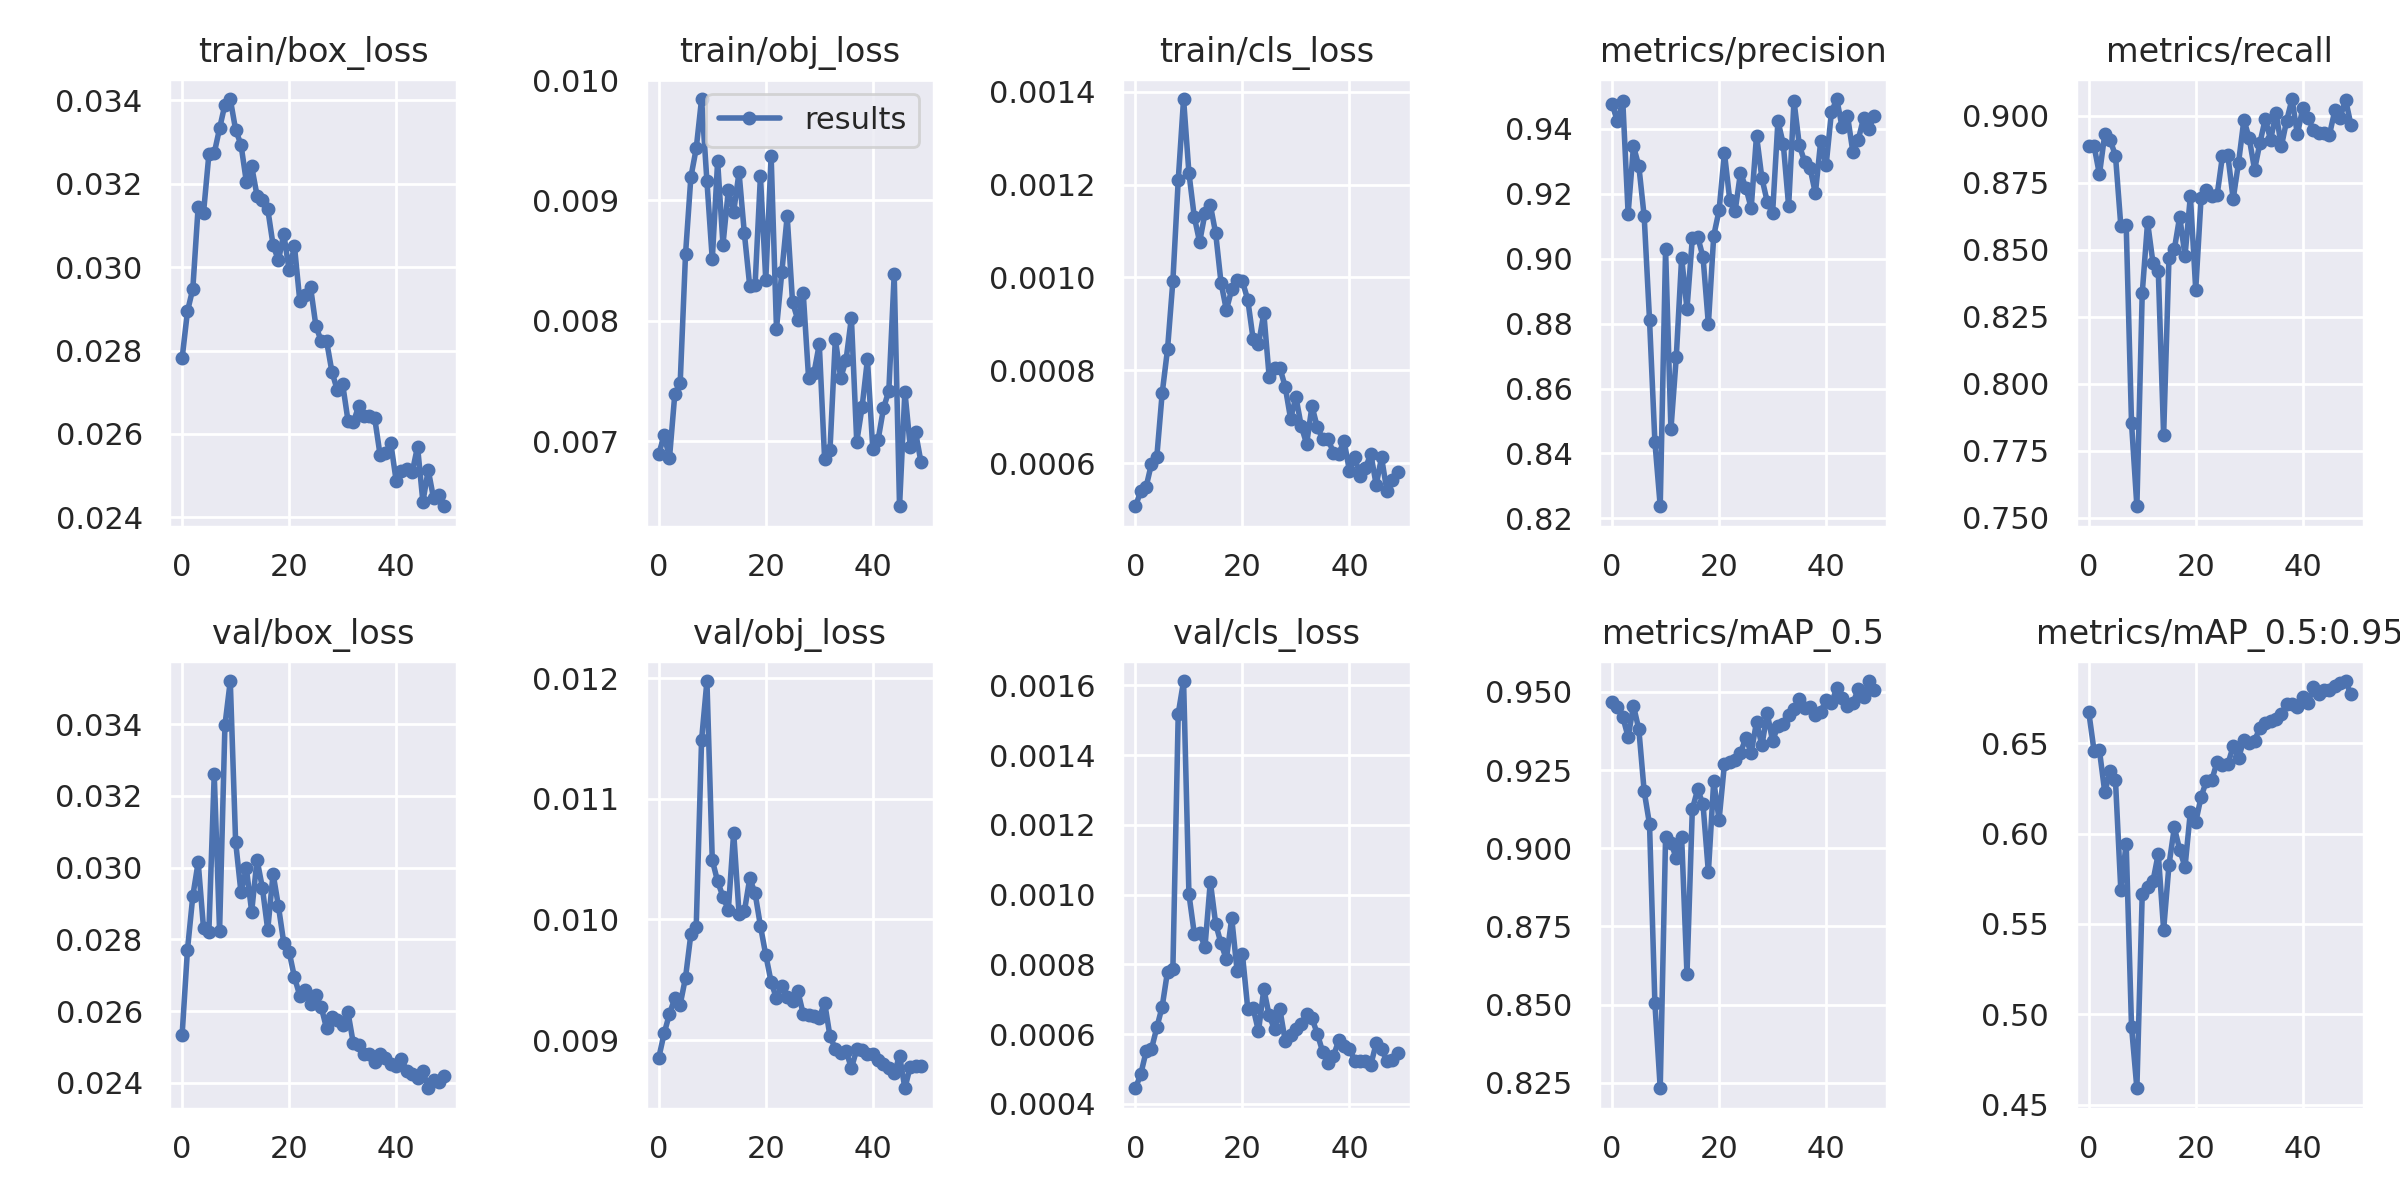

Source data for this figure (header and first rows):
epoch, train/box_loss, train/obj_loss, train/cls_loss, metrics/precision, metrics/recall, metrics/mAP_0.5, metrics/mAP_0.5:0.95, val/box_loss, val/obj_loss, val/cls_loss, x/lr0, x/lr1, x/lr2
0, 0.02781, 0.006891, 0.0005079, 0.9477, 0.8886, 0.9467, 0.6674, 0.02534, 0.008854, 0.000445, 0.00112, 0.00112, 0.08992
1, 0.02894, 0.007053, 0.0005402, 0.9423, 0.8888, 0.9453, 0.6457, 0.02771, 0.009055, 0.0004852, 0.002248, 0.002248, 0.07975
2, 0.02948, 0.006859, 0.0005497, 0.9486, 0.8782, 0.9421, 0.646, 0.02921, 0.009217, 0.0005506, 0.003368, 0.003368, 0.06957
3, 0.03145, 0.007393, 0.0005994, 0.9139, 0.8931, 0.9356, 0.6229, 0.03015, 0.009347, 0.0005574, 0.004474, 0.004474, 0.05937
4, 0.0313, 0.007482, 0.0006147, 0.9346, 0.8909, 0.9455, 0.6344, 0.02831, 0.009294, 0.0006192, 0.00556, 0.00556, 0.04916
5, 0.0327, 0.008553, 0.0007509, 0.9286, 0.8852, 0.9381, 0.6294, 0.02822, 0.009518, 0.000679, 0.006621, 0.006621, 0.03892
6, 0.03273, 0.009194, 0.0008456, 0.913, 0.859, 0.9182, 0.5686, 0.0326, 0.009878, 0.0007798, 0.00765, 0.00765, 0.02865
7, 0.03333, 0.009432, 0.0009925, 0.8811, 0.8594, 0.9077, 0.5944, 0.02823, 0.009941, 0.000786, 0.008643, 0.008643, 0.01834
8, 0.0339, 0.009843, 0.001209, 0.8437, 0.7854, 0.8505, 0.4931, 0.03397, 0.01149, 0.001519, 0.009443, 0.009443, 0.009443
9, 0.03403, 0.009161, 0.001384, 0.8237, 0.7544, 0.8233, 0.4591, 0.0352, 0.01198, 0.001613, 0.009443, 0.009443, 0.009443
10, 0.03329, 0.00851, 0.001225, 0.9029, 0.8338, 0.9036, 0.5665, 0.03072, 0.01049, 0.001002, 0.0093, 0.0093, 0.0093
11, 0.03294, 0.009325, 0.001131, 0.8474, 0.8603, 0.9018, 0.5704, 0.02931, 0.01031, 0.0008886, 0.009141, 0.009141, 0.009141
12, 0.03205, 0.008634, 0.001076, 0.8697, 0.8453, 0.8969, 0.5736, 0.02999, 0.01019, 0.0008907, 0.008967, 0.008967, 0.008967
13, 0.03242, 0.009086, 0.001138, 0.9003, 0.8423, 0.9037, 0.5888, 0.02877, 0.01008, 0.0008503, 0.00878, 0.00878, 0.00878
14, 0.03172, 0.008907, 0.001156, 0.8845, 0.7808, 0.8597, 0.5468, 0.03023, 0.01072, 0.001037, 0.00858, 0.00858, 0.00858
15, 0.03162, 0.009233, 0.001095, 0.9063, 0.8471, 0.9125, 0.5826, 0.02944, 0.01005, 0.0009165, 0.008368, 0.008368, 0.008368
16, 0.03139, 0.008726, 0.0009888, 0.9068, 0.8502, 0.9188, 0.6034, 0.02827, 0.01007, 0.0008601, 0.008145, 0.008145, 0.008145
17, 0.03053, 0.00829, 0.00093, 0.9005, 0.8624, 0.9141, 0.5911, 0.02984, 0.01034, 0.0008148, 0.007911, 0.007911, 0.007911
18, 0.03016, 0.008297, 0.0009745, 0.8798, 0.8478, 0.8923, 0.5815, 0.02893, 0.01022, 0.0009332, 0.007668, 0.007668, 0.007668
19, 0.0308, 0.009202, 0.0009944, 0.9071, 0.8701, 0.9216, 0.6121, 0.0279, 0.009946, 0.0007817, 0.007416, 0.007416, 0.007416
20, 0.02992, 0.008338, 0.0009918, 0.9149, 0.8352, 0.9091, 0.6063, 0.02766, 0.009706, 0.0008297, 0.007157, 0.007157, 0.007157
21, 0.0305, 0.009372, 0.0009519, 0.9326, 0.8695, 0.927, 0.6202, 0.02695, 0.009481, 0.0006722, 0.006891, 0.006891, 0.006891
22, 0.02918, 0.007935, 0.0008675, 0.9181, 0.8723, 0.9276, 0.6291, 0.02643, 0.009346, 0.0006743, 0.006619, 0.006619, 0.006619
23, 0.02932, 0.008405, 0.0008565, 0.9147, 0.8702, 0.9284, 0.6296, 0.0266, 0.009447, 0.0006089, 0.006343, 0.006343, 0.006343
24, 0.02952, 0.00887, 0.0009229, 0.9264, 0.8705, 0.9306, 0.6396, 0.02621, 0.009354, 0.0007292, 0.006064, 0.006064, 0.006064
25, 0.02859, 0.008156, 0.0007859, 0.9219, 0.8851, 0.9352, 0.6377, 0.02644, 0.009327, 0.0006537, 0.005783, 0.005783, 0.005783
26, 0.02822, 0.008006, 0.0008049, 0.9156, 0.8853, 0.9305, 0.6385, 0.02611, 0.009405, 0.0006139, 0.0055, 0.0055, 0.0055
27, 0.02823, 0.008229, 0.000806, 0.9379, 0.869, 0.9405, 0.6482, 0.02552, 0.009216, 0.0006712, 0.005217, 0.005217, 0.005217
28, 0.02749, 0.007526, 0.0007647, 0.9248, 0.8825, 0.9329, 0.642, 0.02584, 0.00921, 0.0005803, 0.004936, 0.004936, 0.004936
29, 0.02705, 0.007566, 0.0006963, 0.9175, 0.8985, 0.9432, 0.6515, 0.02576, 0.009197, 0.0005964, 0.004657, 0.004657, 0.004657
30, 0.0272, 0.007805, 0.0007427, 0.914, 0.8917, 0.9343, 0.6501, 0.02563, 0.009186, 0.0006153, 0.004381, 0.004381, 0.004381
31, 0.02632, 0.006849, 0.0006799, 0.9424, 0.8799, 0.9392, 0.6513, 0.02597, 0.00931, 0.0006297, 0.004109, 0.004109, 0.004109
32, 0.02628, 0.006926, 0.0006422, 0.9353, 0.8899, 0.9398, 0.6586, 0.0251, 0.009032, 0.0006593, 0.003843, 0.003843, 0.003843
33, 0.02667, 0.00785, 0.0007231, 0.9162, 0.8989, 0.9427, 0.6612, 0.02507, 0.008929, 0.0006456, 0.003584, 0.003584, 0.003584
34, 0.02643, 0.007525, 0.0006779, 0.9486, 0.891, 0.9445, 0.662, 0.0248, 0.008893, 0.0006013, 0.003332, 0.003332, 0.003332
35, 0.02644, 0.007673, 0.0006528, 0.9349, 0.9012, 0.9478, 0.6635, 0.02481, 0.008912, 0.0005493, 0.003089, 0.003089, 0.003089
36, 0.02637, 0.008025, 0.0006527, 0.9298, 0.8886, 0.9448, 0.6661, 0.02459, 0.008767, 0.0005167, 0.002855, 0.002855, 0.002855
37, 0.0255, 0.006994, 0.0006231, 0.9279, 0.8983, 0.9453, 0.6716, 0.02482, 0.008922, 0.0005371, 0.002632, 0.002632, 0.002632
38, 0.02555, 0.007282, 0.0006208, 0.9201, 0.9063, 0.9426, 0.6716, 0.02469, 0.008921, 0.000582, 0.00242, 0.00242, 0.00242
39, 0.02578, 0.00768, 0.0006484, 0.9363, 0.8931, 0.9437, 0.6698, 0.02452, 0.008882, 0.0005649, 0.00222, 0.00222, 0.00222
40, 0.02488, 0.006938, 0.0005842, 0.9287, 0.9029, 0.9474, 0.6753, 0.02447, 0.008883, 0.0005587, 0.002033, 0.002033, 0.002033
41, 0.0251, 0.007014, 0.0006139, 0.9452, 0.8993, 0.9465, 0.6723, 0.02466, 0.008833, 0.0005243, 0.001859, 0.001859, 0.001859
42, 0.02517, 0.007272, 0.0005728, 0.9492, 0.8946, 0.9511, 0.681, 0.02433, 0.0088, 0.0005235, 0.0017, 0.0017, 0.0017
43, 0.02508, 0.00742, 0.000591, 0.9404, 0.8935, 0.9481, 0.6772, 0.02426, 0.008765, 0.0005224, 0.001557, 0.001557, 0.001557
44, 0.0257, 0.008386, 0.0006203, 0.944, 0.8935, 0.9454, 0.6796, 0.02414, 0.008724, 0.0005126, 0.001428, 0.001428, 0.001428
45, 0.02437, 0.006459, 0.0005539, 0.9329, 0.893, 0.9464, 0.6794, 0.02435, 0.008871, 0.0005738, 0.001316, 0.001316, 0.001316
46, 0.02514, 0.007412, 0.000613, 0.9365, 0.902, 0.9508, 0.6818, 0.02385, 0.008601, 0.0005561, 0.00122, 0.00122, 0.00122
47, 0.02445, 0.006953, 0.0005411, 0.9433, 0.8993, 0.9483, 0.6831, 0.02407, 0.008781, 0.0005245, 0.001141, 0.001141, 0.001141
48, 0.02454, 0.007073, 0.0005642, 0.9399, 0.9061, 0.9535, 0.6844, 0.02402, 0.008782, 0.0005254, 0.00108, 0.00108, 0.00108
49, 0.02427, 0.006828, 0.0005819, 0.9441, 0.8967, 0.9505, 0.677, 0.0242, 0.008788, 0.0005458, 0.001035, 0.001035, 0.001035
